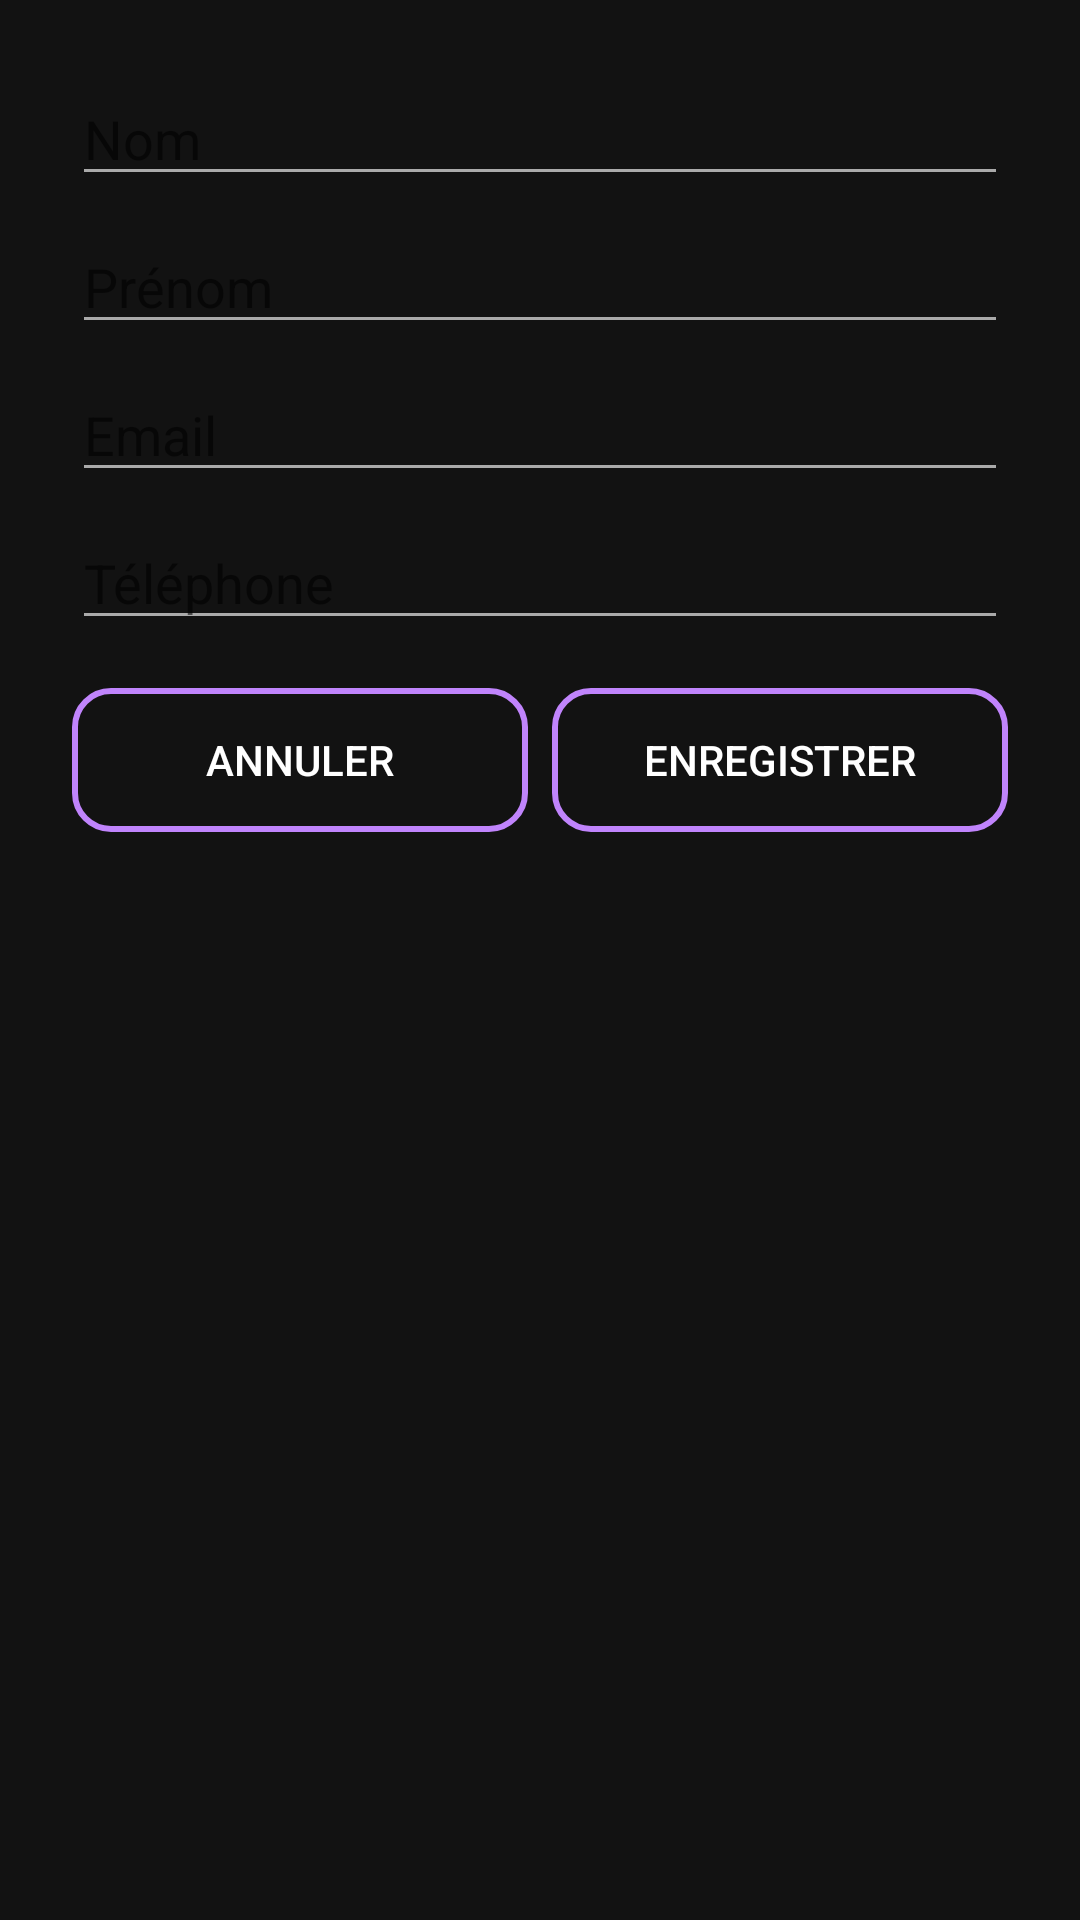

Produce the Android XML layout that renders to this screen, including the resource entries it uses.
<!-- AndroidManifest.xml: application theme AppTheme -->
<!-- res/layout/dialog_edit_info.xml -->
<?xml version="1.0" encoding="utf-8"?>

<LinearLayout xmlns:android="http://schemas.android.com/apk/res/android"
    android:orientation="vertical"
    android:background="#121212"
    android:padding="24dp"
    android:layout_width="match_parent"
    android:layout_height="wrap_content">

    <EditText
        android:id="@+id/dialogEditLastName"
        android:layout_width="match_parent"
        android:layout_height="wrap_content"
        android:textColor="#FFFFFF"
        android:hint="Nom"
        android:layout_marginBottom="8dp"
        android:backgroundTint="#AAAAAA"
        android:inputType="textPersonName" />

    <EditText
        android:id="@+id/dialogEditFirstName"
        android:layout_width="match_parent"
        android:layout_height="wrap_content"
        android:textColor="#FFFFFF"
        android:hint="Prénom"
        android:layout_marginBottom="8dp"
        android:backgroundTint="#AAAAAA"
        android:inputType="textPersonName" />

    <EditText
        android:id="@+id/dialogEditEmail"
        android:layout_width="match_parent"
        android:layout_height="wrap_content"
        android:textColor="#FFFFFF"
        android:hint="Email"
        android:layout_marginBottom="8dp"
        android:backgroundTint="#AAAAAA"
        android:inputType="textEmailAddress" />

    <EditText
        android:id="@+id/dialogEditPhone"
        android:layout_width="match_parent"
        android:layout_height="wrap_content"
        android:textColor="#FFFFFF"
        android:hint="Téléphone"
        android:backgroundTint="#AAAAAA"
        android:inputType="phone"
        android:layout_marginBottom="16dp" />

    <LinearLayout
        android:layout_width="match_parent"
        android:layout_height="wrap_content"
        android:orientation="horizontal"
        android:gravity="center"
        android:weightSum="2">

        <Button
            android:id="@+id/btnCancel"
            android:layout_width="0dp"
            android:layout_weight="1"
            android:layout_height="wrap_content"
            android:text="Annuler"
            android:textColor="#FFFFFF"
            android:background="@drawable/outline_button"
            android:layout_marginEnd="8dp"/>

        <Button
            android:id="@+id/btnSave"
            android:layout_width="0dp"
            android:layout_weight="1"
            android:layout_height="wrap_content"
            android:text="Enregistrer"
            android:textColor="#FFFFFF"
            android:background="@drawable/outline_button" />
    </LinearLayout>
</LinearLayout>
<!-- resources referenced by this layout -->
<resources>
  <!-- drawable outline_button (drawable) -->
  <shape xmlns:android="http://schemas.android.com/apk/res/android" android:shape="rectangle">
      <solid android:color="@android:color/transparent"/>
      <stroke android:width="2dp" android:color="#C084FC"/>
      <corners android:radius="12dp"/>
  </shape>
  <style name="AppTheme" parent="Theme.MaterialComponents.DayNight.NoActionBar">
          
          <item name="colorPrimary">#E50914</item> 
          <item name="colorPrimaryDark">#B20710</item>
          <item name="colorAccent">#F5F5F1</item> 
          <item name="android:windowBackground">#141414</item> 
      </style>
</resources>
